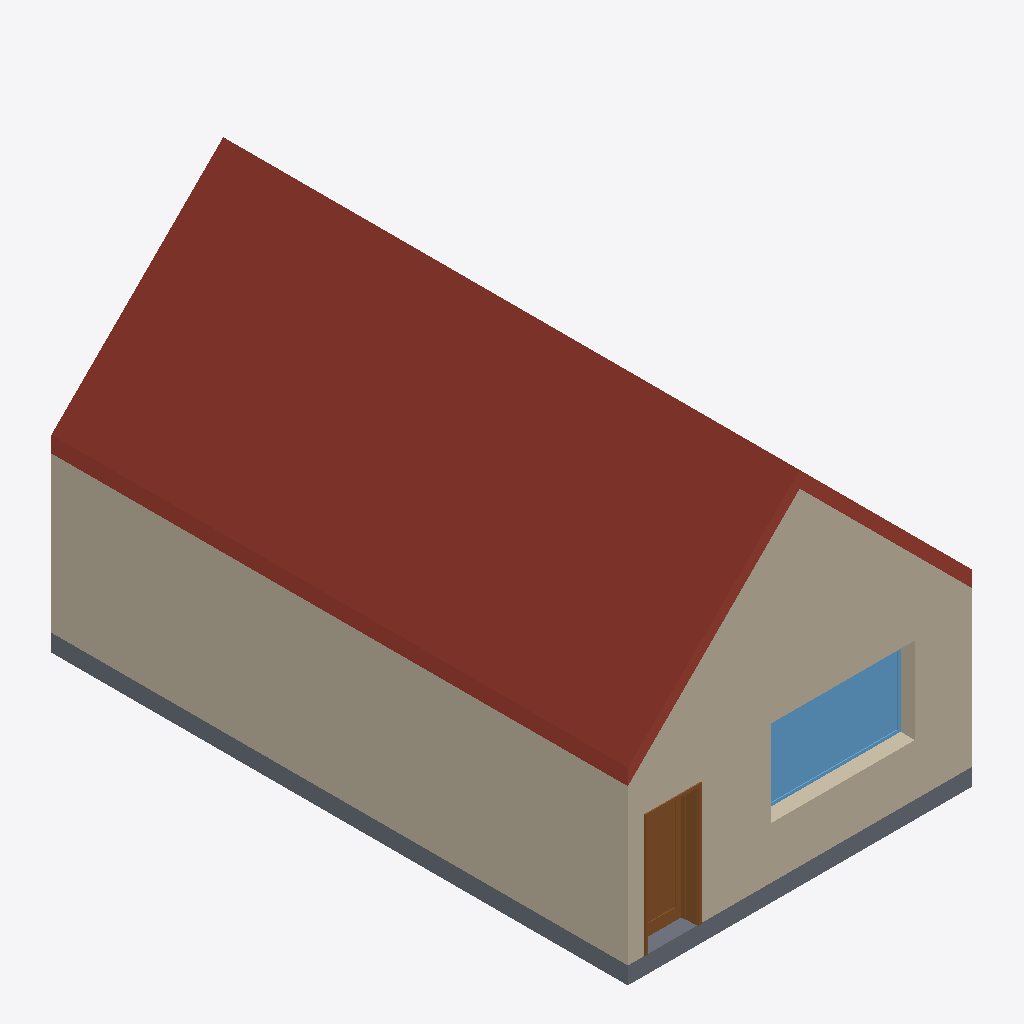
Isometric view of an IFC building model (IFC-SPF (STEP), schema IFC2X3, length unit millimetre), seen from the south-west, elements coloured by IFC class: 2 roofs (red-brown), 2 walls (beige), 1 slab (grey), 1 window (light blue), 1 door (brown).
Extent 6.0 m × 10.0 m × 6.3 m (x, y, z). Storeys (3): 0. Ground Floor at 0.00 m; 1. Story at 3.10 m; 2. Story at 6.20 m. Elements (15): 5 IfcWallStandardCase, 3 IfcSlab, 2 IfcDoor, 2 IfcWindow, 1 IfcBeam, 1 IfcColumn, 1 IfcStair.

HEADER;
FILE_DESCRIPTION(('ViewDefinition [CoordinationView]','Option [Filter: ]'),'2;1');
FILE_NAME('export1.ifc','2010-08-31T09:13:58',(''),(''),'PreProc - EDM 5.0','ArchiCAD 14.00 Release 1. Windows Build Number of the Ifc 2x3 interface: 3004','');
FILE_SCHEMA(('IFC2X3'));
ENDSEC;
DATA;
#54=IFCPROJECT('2CND9gmL0OS2wPqFz8m2Fi',#13,'Project',$,$,$,$,(#51,#110),#26);
#64=IFCSITE('0Jc5MI7pPwMocH0airXEFn',#13,'Site',$,$,#61,$,$,.ELEMENT.,$,$,$,$,$);
#77=IFCBUILDING('2gri1HAZUjd7LMlfPHhdfq',#13,'',$,$,#74,$,$,.ELEMENT.,$,$,$);
#93=IFCBUILDINGSTOREY('0DOvYhgrZeUtAaOZZdJzcP',#13,'0. Ground Floor',$,$,#90,$,'0. Ground Floor',.ELEMENT.,0.0);
#22640=IFCBUILDINGSTOREY('2vtOsSZ1hTmkUxMeVPtJ_w',#13,'1. Story',$,$,#22637,$,'1. Story',.ELEMENT.,3100.0);
#22660=IFCBUILDINGSTOREY('3zcRiOU7QYR0EbbeJhOWuo',#13,'2. Story',$,$,#22657,$,'2. Story',.ELEMENT.,6200.0);
#22156=IFCSLAB('06W4jvUIjD_v1Bjvgbrx5H',#13,'RT - 001',$,$,#22231,#22212,'06804B79-792B-4DFB-90-4B-B79AA5D7B151',.ROOF.);
#163=IFCWALLSTANDARDCASE('1hmUg1hfv4UPf0UtHFe7ta',#13,'SW - 009',$,$,#160,#257,'6BC1EA81-AE9E-4479-9A-40-7B744FA07DE4');
#286=IFCWALLSTANDARDCASE('05UYVl82vAa8mFc3FMTYL7',#13,'SW - 010',$,$,#283,#444,'057A27EF-202E-4A90-8C-0F-9833D6762547');
#21932=IFCSLAB('16dbP6WTv2uBd8ZPQTaiGr',#13,'SLA - 001',$,$,#21995,#21984,'469E5646-81DE-42E0-B9-C8-8D969D92C435',.FLOOR.);
#4235=IFCWINDOW('1poy5c7SH2CuZK7QfArgrQ',#13,'WD - 001',$,$,#2829,#4231,'73CBC166-1DC4-4233-88-D4-1DAA4AD6AD5A',1500.0,2500.0);
#2717=IFCDOOR('1eUoWeq0X4xeNH9qrA_T51',#13,'DOO - 001',$,$,#521,#2713,'687B2828-D008-44EE-85-D1-274D4AF9D141',2100.0,900.0);
#22395=IFCSLAB('2GynpITBXDyeEQKd2YgPdh',#13,'RT - 002',$,$,#22466,#22451,'90F31CD2-74B8-4DF2-83-9A-5270A2A999EB',.ROOF.);
ENDSEC;